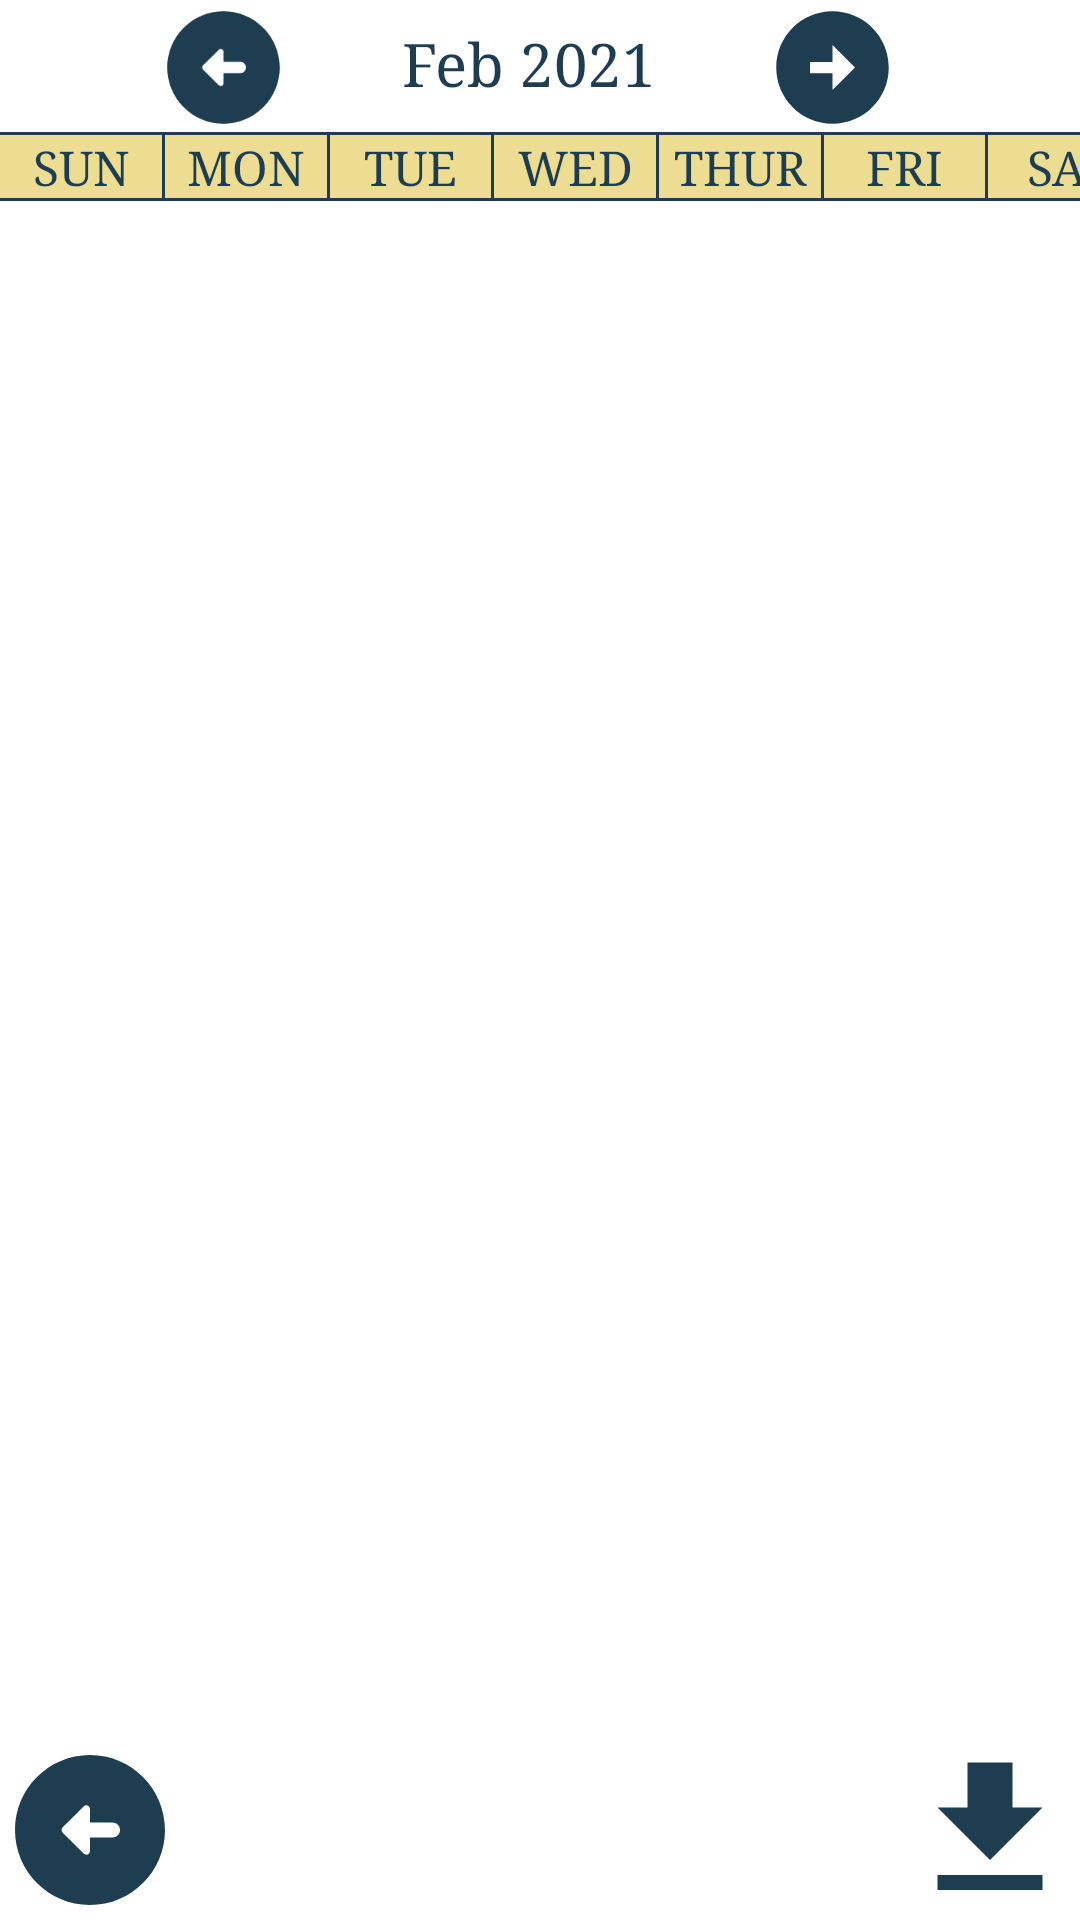

The Android layout XML behind this screen, and the referenced resources:
<!-- AndroidManifest.xml: application theme Theme.EmployeeSide -->
<!-- res/layout/schedule_screen.xml -->
<?xml version="1.0" encoding="utf-8"?>
<androidx.constraintlayout.widget.ConstraintLayout xmlns:android="http://schemas.android.com/apk/res/android"
    xmlns:app="http://schemas.android.com/apk/res-auto"
    xmlns:tools="http://schemas.android.com/tools"
    android:id="@+id/linearLayout"
    android:layout_width="match_parent"
    android:layout_height="match_parent"
    android:background="@color/white"
    tools:context=".ScheduleView">


    <ImageView
        android:id="@+id/exportButton"
        android:layout_width="60dp"
        android:layout_height="60dp"
        app:layout_constraintBottom_toBottomOf="parent"
        app:layout_constraintEnd_toEndOf="parent"
        app:srcCompat="@drawable/ic_baseline_download_24" />

    <View
        android:id="@+id/divider11"
        android:layout_width="1dp"
        android:layout_height="21dp"
        android:background="@color/dark_blue"
        app:layout_constraintStart_toEndOf="@+id/textView18"
        app:layout_constraintTop_toBottomOf="@+id/imageView9" />

    <View
        android:id="@+id/divider10"
        android:layout_width="1dp"
        android:layout_height="21dp"
        android:background="@color/dark_blue"
        app:layout_constraintStart_toEndOf="@+id/textView16"
        app:layout_constraintTop_toBottomOf="@+id/imageView9" />

    <View
        android:id="@+id/divider9"
        android:layout_width="1dp"
        android:layout_height="21dp"
        android:background="@color/dark_blue"
        app:layout_constraintStart_toEndOf="@+id/textView17"
        app:layout_constraintTop_toBottomOf="@+id/imageView9" />

    <View
        android:id="@+id/divider8"
        android:layout_width="1dp"
        android:layout_height="21dp"
        android:background="@color/dark_blue"
        app:layout_constraintStart_toEndOf="@+id/textView15"
        app:layout_constraintTop_toBottomOf="@+id/imageView9" />

    <View
        android:id="@+id/divider7"
        android:layout_width="1dp"
        android:layout_height="21dp"
        android:background="@color/dark_blue"
        app:layout_constraintStart_toEndOf="@+id/textView14"
        app:layout_constraintTop_toBottomOf="@+id/imageView9" />

    <View
        android:id="@+id/divider6"
        android:layout_width="1dp"
        android:layout_height="21dp"
        android:background="@color/dark_blue"
        app:layout_constraintStart_toEndOf="@+id/textView13"
        app:layout_constraintTop_toBottomOf="@+id/imageView9" />

    <View
        android:id="@+id/divider5"
        android:layout_width="384dp"
        android:layout_height="1dp"
        android:background="@color/dark_blue"
        app:layout_constraintBottom_toTopOf="@+id/textView16"
        app:layout_constraintEnd_toEndOf="parent"
        app:layout_constraintStart_toStartOf="parent" />

    <View
        android:id="@+id/divider4"
        android:layout_width="0dp"
        android:layout_height="1dp"
        android:background="@color/dark_blue"
        app:layout_constraintEnd_toEndOf="parent"
        app:layout_constraintStart_toStartOf="parent"
        app:layout_constraintTop_toBottomOf="@+id/textView16" />

    <ImageView
        android:id="@+id/imageView9"
        android:layout_width="45dp"
        android:layout_height="45dp"
        android:layout_marginStart="52dp"
        android:onClick="previousMonthAction"
        app:layout_constraintStart_toStartOf="parent"
        app:layout_constraintTop_toTopOf="parent"
        app:srcCompat="@drawable/ic_round_arrow_circle_left_24" />

    <TextView
        android:id="@+id/monthYearTV"
        android:layout_width="150dp"
        android:layout_height="wrap_content"
        android:layout_marginTop="8dp"
        android:fontFamily="serif"
        android:text="@string/feb_2021"
        android:textAlignment="center"
        android:textColor="@color/dark_blue"
        android:textSize="20sp"
        app:layout_constraintEnd_toStartOf="@+id/imageView8"
        app:layout_constraintStart_toEndOf="@+id/imageView9"
        app:layout_constraintTop_toTopOf="parent" />

    <TextView
        android:id="@+id/textView13"
        android:layout_width="54dp"
        android:layout_height="wrap_content"
        android:background="@color/yellow"
        android:fontFamily="serif"
        android:text="@string/sun"
        android:textAlignment="center"
        android:textColor="@color/dark_blue"
        android:textSize="16sp"
        app:layout_constraintStart_toStartOf="parent"
        app:layout_constraintTop_toBottomOf="@+id/imageView9" />

    <TextView
        android:id="@+id/textView14"
        android:layout_width="54dp"
        android:layout_height="wrap_content"
        android:background="@color/yellow"
        android:fontFamily="serif"
        android:text="@string/mon"
        android:textAlignment="center"
        android:textColor="@color/dark_blue"
        android:textSize="16sp"
        app:layout_constraintStart_toEndOf="@+id/divider6"
        app:layout_constraintTop_toBottomOf="@+id/imageView9" />

    <TextView
        android:id="@+id/textView15"
        android:layout_width="53.5dp"
        android:layout_height="wrap_content"
        android:background="@color/yellow"
        android:fontFamily="serif"
        android:text="@string/tue"
        android:textAlignment="center"
        android:textColor="@color/dark_blue"
        android:textSize="16sp"
        app:layout_constraintStart_toEndOf="@+id/divider7"
        app:layout_constraintTop_toBottomOf="@+id/imageView9" />

    <TextView
        android:id="@+id/textView16"
        android:layout_width="54dp"
        android:layout_height="wrap_content"
        android:background="@color/yellow"
        android:fontFamily="serif"
        android:text="@string/wed"
        android:textAlignment="center"
        android:textColor="@color/dark_blue"
        android:textSize="16sp"
        app:layout_constraintStart_toEndOf="@+id/divider8"
        app:layout_constraintTop_toBottomOf="@+id/imageView8" />

    <TextView
        android:id="@+id/textView17"
        android:layout_width="54dp"
        android:layout_height="wrap_content"
        android:background="@color/yellow"
        android:fontFamily="serif"
        android:text="@string/thur"
        android:textAlignment="center"
        android:textColor="@color/dark_blue"
        android:textSize="16sp"
        app:layout_constraintStart_toEndOf="@+id/divider10"
        app:layout_constraintTop_toBottomOf="@+id/imageView8" />


    <TextView
        android:id="@+id/textView18"
        android:layout_width="53.5dp"
        android:layout_height="wrap_content"
        android:background="@color/yellow"
        android:fontFamily="serif"
        android:text="@string/fri"
        android:textAlignment="center"
        android:textColor="@color/dark_blue"
        android:textSize="16sp"
        app:layout_constraintStart_toEndOf="@+id/divider9"
        app:layout_constraintTop_toBottomOf="@+id/imageView8" />

    <TextView
        android:id="@+id/textView19"
        android:layout_width="54dp"
        android:layout_height="wrap_content"
        android:background="@color/yellow"
        android:fontFamily="serif"
        android:text="@string/sat"
        android:textAlignment="center"
        android:textColor="@color/dark_blue"
        android:textSize="16sp"
        app:layout_constraintStart_toEndOf="@+id/divider11"
        app:layout_constraintTop_toBottomOf="@+id/imageView8" />

    <androidx.recyclerview.widget.RecyclerView
        android:id="@+id/calendarRecyclerView"
        android:layout_width="0dp"
        android:layout_height="385dp"
        app:layout_constraintBottom_toTopOf="@+id/schedBackBtn"
        app:layout_constraintEnd_toEndOf="parent"
        app:layout_constraintStart_toStartOf="parent"
        app:layout_constraintTop_toBottomOf="@+id/textView16" />

    <ImageView
        android:id="@+id/schedBackBtn"
        android:layout_width="60dp"
        android:layout_height="60dp"
        app:layout_constraintBottom_toBottomOf="parent"
        app:layout_constraintStart_toStartOf="parent"
        app:srcCompat="@drawable/ic_round_arrow_circle_left_24" />

    <ImageView
        android:id="@+id/imageView8"
        android:layout_width="45dp"
        android:layout_height="45dp"
        android:layout_marginEnd="60dp"
        android:onClick="nextMonthAction"
        app:layout_constraintEnd_toEndOf="parent"
        app:layout_constraintTop_toTopOf="parent"
        app:srcCompat="@drawable/nextarrow" />

</androidx.constraintlayout.widget.ConstraintLayout>
<!-- resources referenced by this layout -->
<resources>
  <color name="dark_blue">#1E3D51</color>
  <color name="white">#FFFFFFFF</color>
  <color name="yellow">#83DABD2E</color>
  <!-- drawable ic_baseline_download_24 (drawable) -->
  <vector android:height="60dp" android:tint="#1E3D51"
      android:viewportHeight="24" android:viewportWidth="24"
      android:width="60dp" xmlns:android="http://schemas.android.com/apk/res/android">
      <path android:fillColor="@android:color/white" android:pathData="M5,20h14v-2H5V20zM19,9h-4V3H9v6H5l7,7L19,9z"/>
  </vector>
  <!-- drawable ic_round_arrow_circle_left_24 (drawable) -->
  <vector android:height="50dp" android:tint="#1E3D51"
      android:viewportHeight="24" android:viewportWidth="24"
      android:width="50dp" xmlns:android="http://schemas.android.com/apk/res/android">
      <path android:fillColor="@android:color/white" android:pathData="M2,12c0,5.52 4.48,10 10,10c5.52,0 10,-4.48 10,-10S17.52,2 12,2C6.48,2 2,6.48 2,12zM12,9.21L12,11l3,0c0.55,0 1,0.45 1,1s-0.45,1 -1,1l-3,0l0,1.79c0,0.45 -0.54,0.67 -0.85,0.35l-2.79,-2.79c-0.2,-0.2 -0.2,-0.51 0,-0.71l2.79,-2.79C11.46,8.54 12,8.76 12,9.21z"/>
  </vector>
  <!-- drawable nextarrow (drawable) -->
  <vector android:height="60dp" android:tint="#1E3D51"
      android:viewportHeight="24" android:viewportWidth="24"
      android:width="60dp" xmlns:android="http://schemas.android.com/apk/res/android">
      <path android:fillColor="@android:color/white" android:pathData="M22,12c0,-5.52 -4.48,-10 -10,-10S2,6.48 2,12c0,5.52 4.48,10 10,10S22,17.52 22,12zM12,13l-4,0v-2l4,0V8l4,4l-4,4V13z"/>
  </vector>
  <string name="feb_2021">Feb 2021</string>
  <string name="fri">FRI</string>
  <string name="mon">MON</string>
  <string name="sat">SAT</string>
  <string name="sun">SUN</string>
  <string name="thur">THUR</string>
  <string name="tue">TUE</string>
  <string name="wed">WED</string>
  <style name="Theme.EmployeeSide" parent="Theme.MaterialComponents.DayNight.DarkActionBar">
          
          <item name="colorPrimary">@color/dark_blue</item>
          <item name="colorPrimaryVariant">@color/dark_blue</item>
          <item name="colorOnPrimary">@color/white</item>
          
          <item name="colorSecondary">@color/teal_200</item>
          <item name="colorSecondaryVariant">@color/teal_700</item>
          <item name="colorOnSecondary">@color/white</item>
          
          <item name="android:statusBarColor" tools:targetApi="l">?attr/colorPrimaryVariant</item>
          
      </style>
  <color name="teal_200">#FF03DAC5</color>
  <color name="teal_700">#FF018786</color>
</resources>
